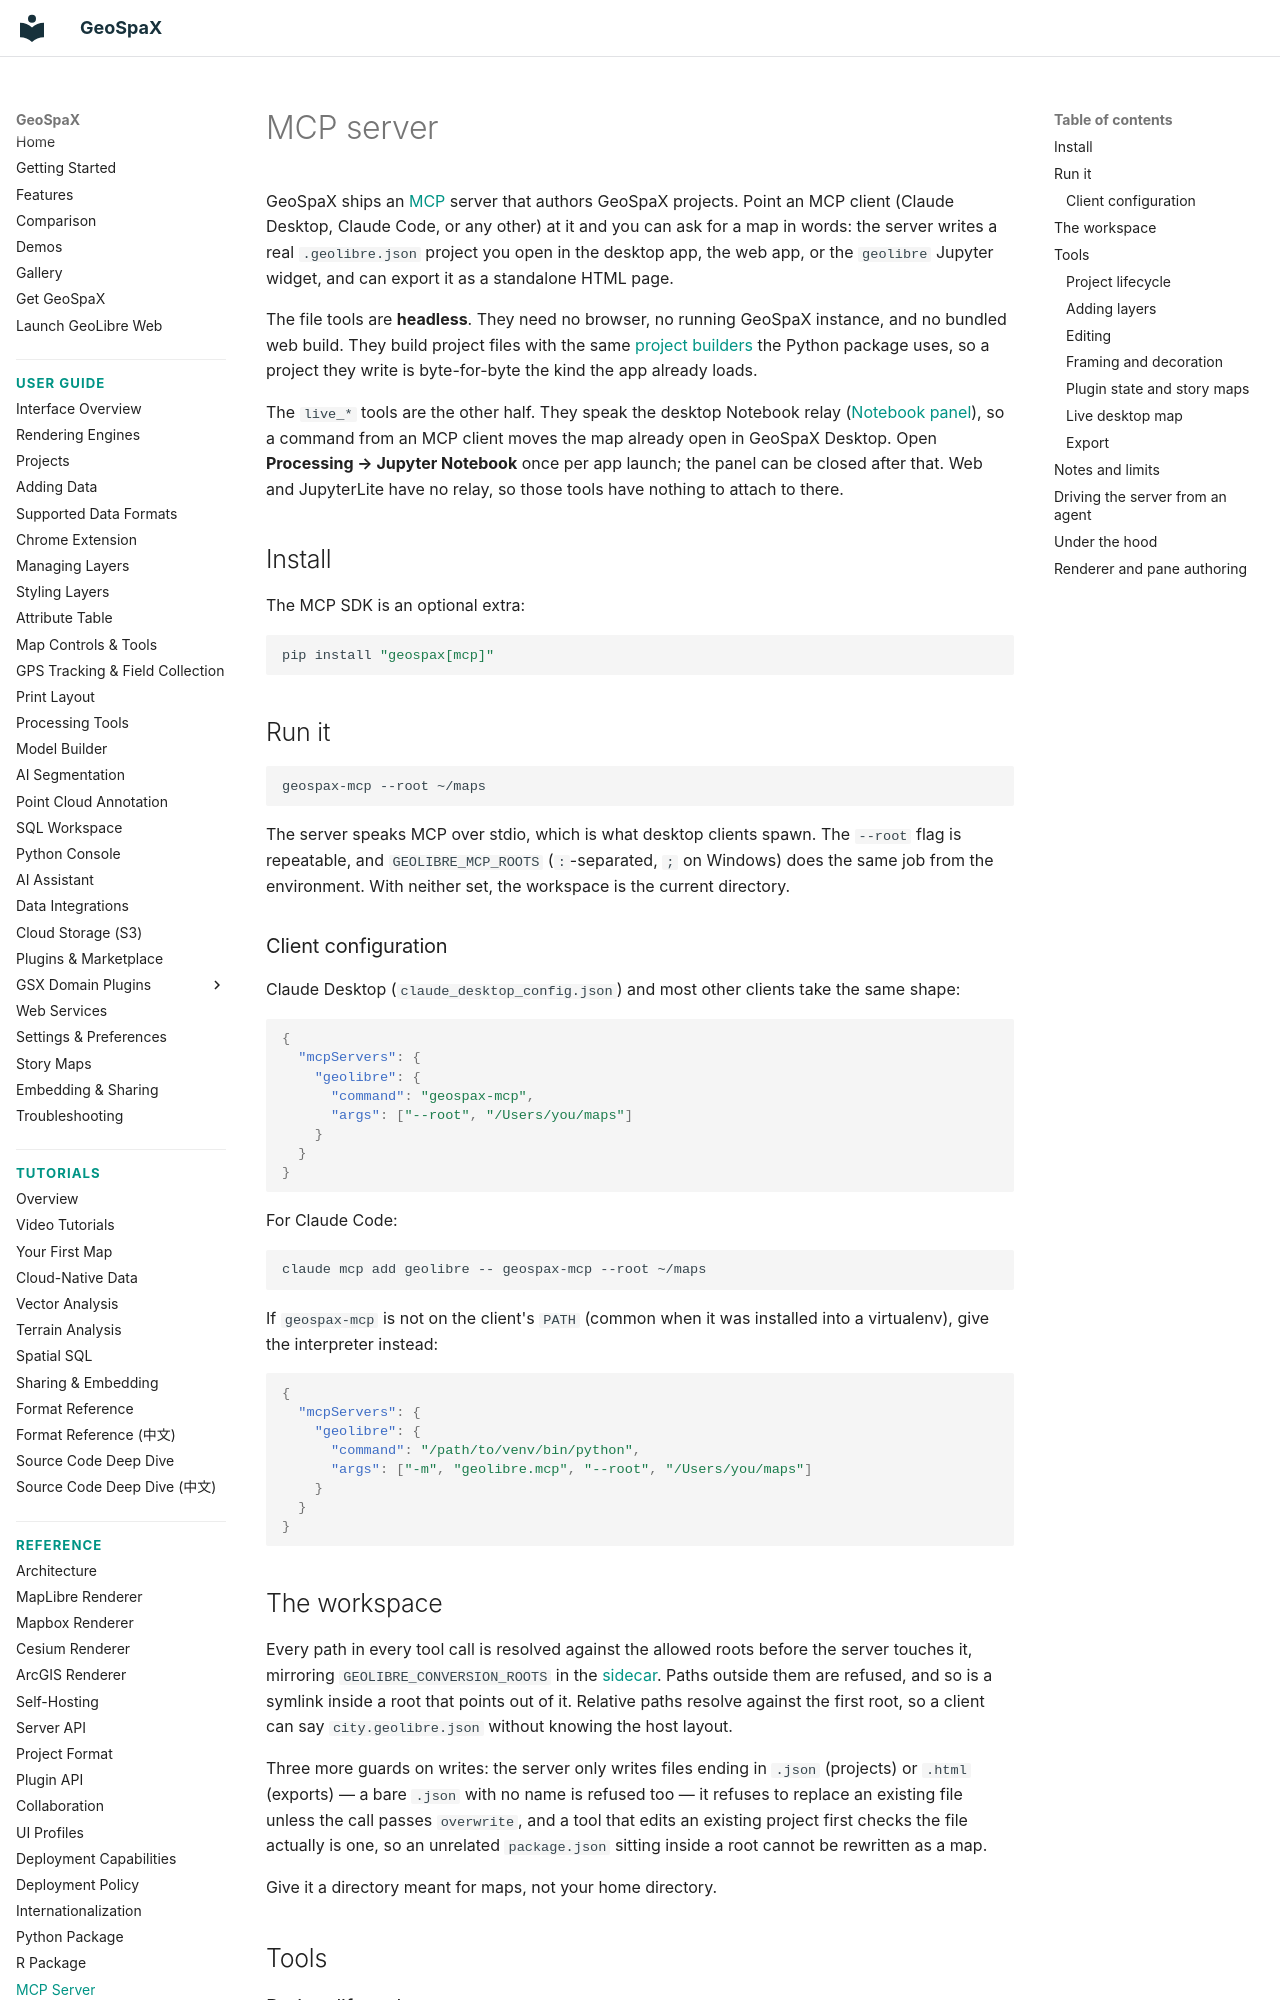

repository: jm0535/GeoSpaX · page: mcp/index.html · generator: mkdocs

# MCP server

GeoSpaX ships an [MCP](https://modelcontextprotocol.io) server that authors
GeoSpaX projects. Point an MCP client (Claude Desktop, Claude Code, or any
other) at it and you can ask for a map in words: the server writes a real
`.geolibre.json` project you open in the desktop app, the web app, or the
`geolibre` Jupyter widget, and can export it as a standalone HTML page.

The file tools are **headless**. They need no browser, no running GeoSpaX
instance, and no bundled web build. They build project files with the same
[project builders](python.md) the Python package uses, so a project they write
is byte-for-byte the kind the app already loads.

The `live_*` tools are the other half. They speak the desktop Notebook relay
([Notebook panel](notebook.md)), so a command from an MCP client moves the map
already open in GeoSpaX Desktop. Open **Processing → Jupyter Notebook** once
per app launch; the panel can be closed after that. Web and JupyterLite have
no relay, so those tools have nothing to attach to there.

## Install

The MCP SDK is an optional extra:

```bash
pip install "geospax[mcp]"
```

## Run it

```bash
geospax-mcp --root ~/maps
```

The server speaks MCP over stdio, which is what desktop clients spawn. The
`--root` flag is repeatable, and `GEOLIBRE_MCP_ROOTS` (`:`-separated, `;` on
Windows) does the same job from the environment. With neither set, the workspace
is the current directory.

### Client configuration

Claude Desktop (`claude_desktop_config.json`) and most other clients take the
same shape:

```json
{
  "mcpServers": {
    "geolibre": {
      "command": "geospax-mcp",
      "args": ["--root", "/Users/you/maps"]
    }
  }
}
```

For Claude Code:

```bash
claude mcp add geolibre -- geospax-mcp --root ~/maps
```

If `geospax-mcp` is not on the client's `PATH` (common when it was installed
into a virtualenv), give the interpreter instead:

```json
{
  "mcpServers": {
    "geolibre": {
      "command": "/path/to/venv/bin/python",
      "args": ["-m", "geolibre.mcp", "--root", "/Users/you/maps"]
    }
  }
}
```

## The workspace

Every path in every tool call is resolved against the allowed roots before the
server touches it, mirroring `GEOLIBRE_CONVERSION_ROOTS` in the
[sidecar](server-api.md). Paths outside them are refused, and so is a symlink
inside a root that points out of it. Relative paths resolve against the first
root, so a client can say `city.geolibre.json` without knowing the host layout.

Three more guards on writes: the server only writes files ending in `.json`
(projects) or `.html` (exports) — a bare `.json` with no name is refused too —
it refuses to replace an existing file unless the call passes `overwrite`, and
a tool that edits an existing project first checks the file actually is one, so
an unrelated `package.json` sitting inside a root cannot be rewritten as a map.

Give it a directory meant for maps, not your home directory.

## Tools
